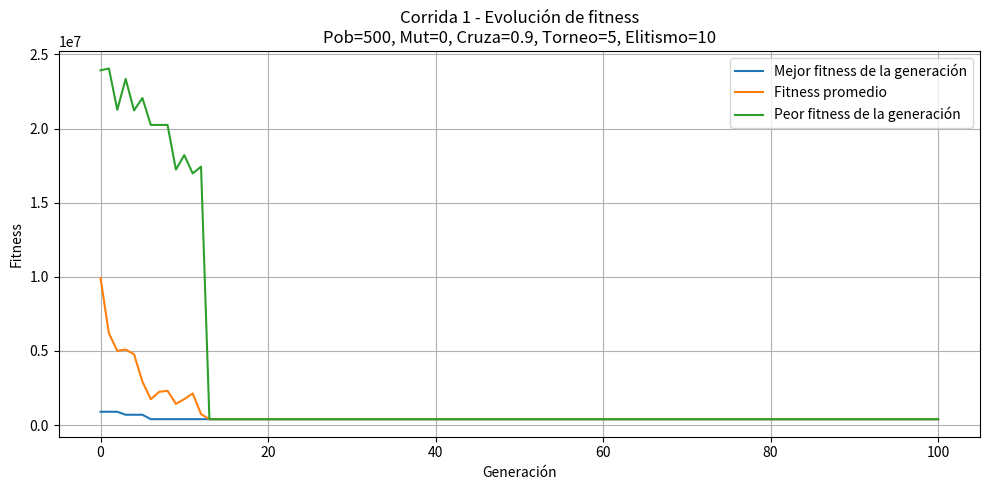
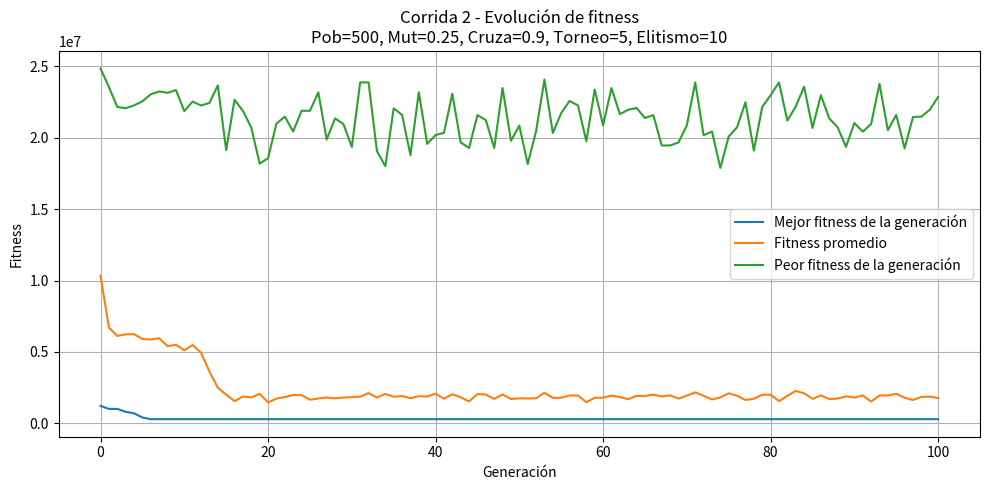
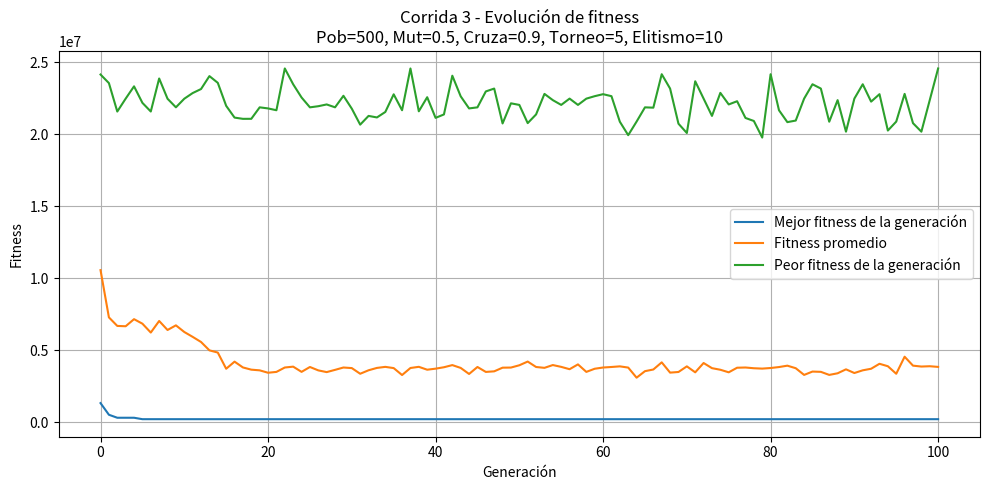
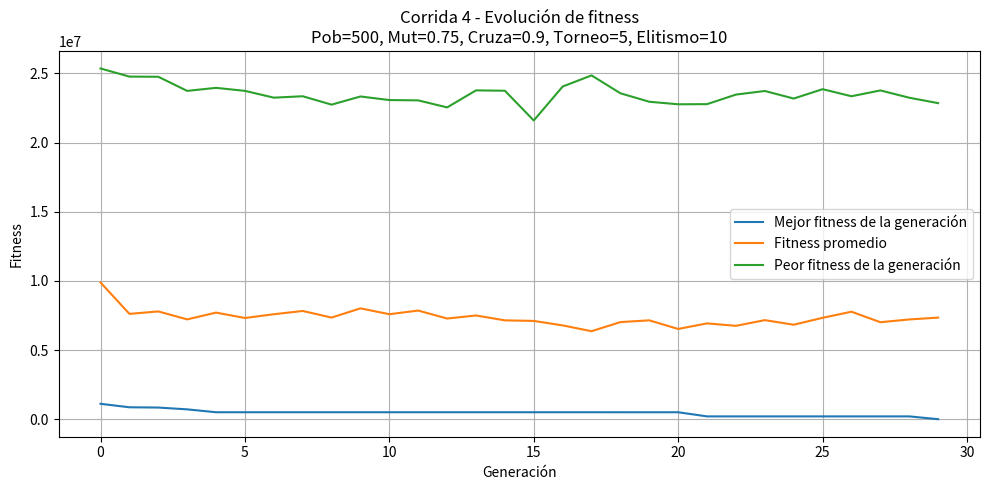
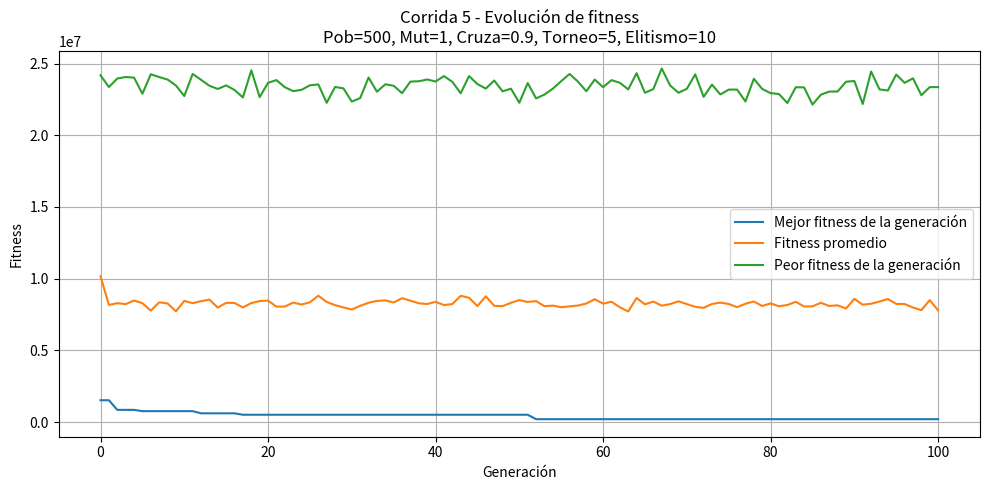
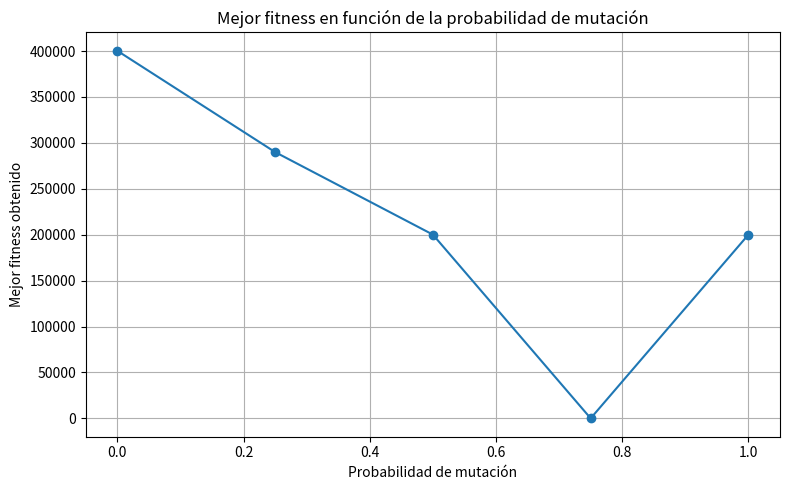
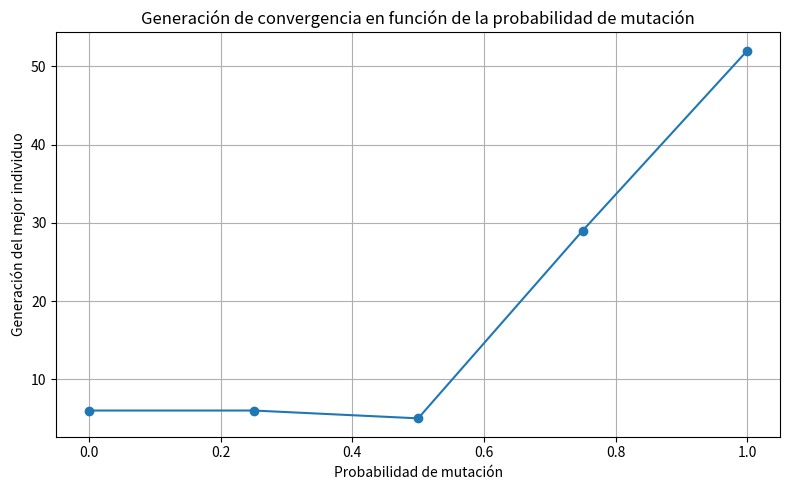

Recreate these plots in Python, in order.
import random
import csv
from dataclasses import dataclass


# ============================================================
# Problema: SATURN + URANUS + NEPTUNE + PLUTO = PLANETS
# ============================================================

LETTERS = ["S", "A", "T", "U", "R", "N", "E", "P", "L", "O"]

ADDENDS = ["SATURN", "URANUS", "NEPTUNE", "PLUTO"]
RESULT = "PLANETS"

LEADING_LETTERS = ["S", "U", "N", "P"]


@dataclass
class Config:
    population_size: int
    max_generations: int
    crossover_probability: float
    mutation_probability: float
    tournament_size: int
    elitism: int


# ============================================================
# 1. Decodificación del cromosoma
# ============================================================
# Cromosoma:
# Es una permutación de los dígitos 0..9.
#
# Usamos las 10 posiciones para asignar:
#
# [S, A, T, U, R, N, E, P, L, O]
#
# Ejemplo solución:
#
# [1, 2, 7, 5, 0, 3, 9, 4, 6, 8]
#
# Significa:
#
# S=1, A=2, T=7, U=5, R=0, N=3, E=9, P=4, L=6, O=8
#
# En este problema no hay posiciones sobrantes porque se usan
# exactamente 10 letras distintas.


def decode(individual):
    return {letter: digit for letter, digit in zip(LETTERS, individual)}


def build_number(mapping, word):
    value = 0

    for ch in word:
        value = value * 10 + mapping[ch]

    return value


# ============================================================
# 2. Función de aptitud
# ============================================================
# El objetivo es:
#
# SATURN + URANUS + NEPTUNE + PLUTO = PLANETS
#
# Minimizamos:
#
# |SATURN + URANUS + NEPTUNE + PLUTO - PLANETS|
#
# Además:
# - penalizamos si alguna palabra empieza con 0.
# - agregamos una penalización por errores columna a columna.
#
# La penalización columna a columna ayuda al AG a tener más información
# sobre qué tan cerca está una solución, no solo por el resultado final.


def column_error(mapping):
    carry = 0
    error = 0

    max_len = len(RESULT)

    for pos in range(max_len):
        column_sum = carry

        for word in ADDENDS:
            if pos < len(word):
                column_sum += mapping[word[-1 - pos]]

        expected_digit = mapping[RESULT[-1 - pos]]

        error += abs((column_sum % 10) - expected_digit)

        carry = column_sum // 10

    error += carry * 10

    return error


def evaluate(individual):
    mapping = decode(individual)

    addends_value = sum(build_number(mapping, word) for word in ADDENDS)
    result_value = build_number(mapping, RESULT)

    numeric_error = abs(addends_value - result_value)

    penalty = 0

    for letter in LEADING_LETTERS:
        if mapping[letter] == 0:
            penalty += 10_000_000

    column_penalty = column_error(mapping) * 100_000

    return numeric_error + column_penalty + penalty


# ============================================================
# 3. Generación de población inicial
# ============================================================

def create_individual():
    digits = list(range(10))
    random.shuffle(digits)
    return digits


def create_initial_population(size):
    return [create_individual() for _ in range(size)]


# ============================================================
# 4. Selección
# ============================================================
# Usamos selección por torneo.
# Como estamos minimizando, gana el individuo con menor fitness.


def tournament_selection(population, fitness_values, tournament_size):
    selected = []
    population_size = len(population)

    for _ in range(population_size):
        candidate_indexes = random.sample(range(population_size), tournament_size)

        winner_index = min(
            candidate_indexes,
            key=lambda i: fitness_values[i]
        )

        selected.append(population[winner_index][:])

    return selected


# ============================================================
# 5. Cruzamiento
# ============================================================
# Usamos Ordered Crossover porque el cromosoma es una permutación.
# Esto evita generar cromosomas con dígitos repetidos.


def ordered_crossover(parent1, parent2):
    size = len(parent1)

    start, end = sorted(random.sample(range(size), 2))

    child1 = [None] * size
    child2 = [None] * size

    child1[start:end + 1] = parent1[start:end + 1]
    child2[start:end + 1] = parent2[start:end + 1]

    def fill_child(child, donor):
        current_pos = (end + 1) % size
        donor_order = donor[end + 1:] + donor[:end + 1]

        for gene in donor_order:
            if gene not in child:
                child[current_pos] = gene
                current_pos = (current_pos + 1) % size

        return child

    child1 = fill_child(child1, parent2)
    child2 = fill_child(child2, parent1)

    return child1, child2


# ============================================================
# 6. Mutación
# ============================================================
# Mutación por intercambio de posiciones.
#
# Como el cromosoma es una permutación, no cambiamos un dígito por otro
# cualquiera porque podríamos repetir valores.
#
# En cambio, intercambiamos dos posiciones. Cada aplicación de la mutación
# realiza 3 intercambios (swaps=3) sobre el mismo individuo.


def swap_mutation(individual, swaps=3):
    for _ in range(swaps):
        i, j = random.sample(range(len(individual)), 2)
        individual[i], individual[j] = individual[j], individual[i]

    return individual


# ============================================================
# 7. Ejecución de una corrida
# ============================================================

def run_genetic_algorithm(config, seed):
    random.seed(seed)

    population = create_initial_population(config.population_size)

    best_individual = None
    best_fitness = float("inf")
    best_generation = 0

    log = []

    for generation in range(config.max_generations + 1):
        # Evaluación de la población
        fitness_values = [evaluate(individual) for individual in population]

        generation_best_index = min(
            range(len(population)),
            key=lambda i: fitness_values[i]
        )

        generation_best_individual = population[generation_best_index][:]
        generation_best_fitness = fitness_values[generation_best_index]

        if generation_best_fitness < best_fitness:
            best_fitness = generation_best_fitness
            best_individual = generation_best_individual[:]
            best_generation = generation

        avg_fitness = sum(fitness_values) / len(fitness_values)
        worst_fitness = max(fitness_values)

        log.append({
            "run_seed": seed,
            "generation": generation,
            "best_generation_fitness": generation_best_fitness,
            "avg_generation_fitness": avg_fitness,
            "worst_generation_fitness": worst_fitness,
            "best_global_fitness": best_fitness,
            "best_global_individual": best_individual[:]
        })

        # Criterio de paro
        if best_fitness == 0:
            break

        # Elitismo: conservamos los mejores individuos
        elite_indexes = sorted(
            range(len(population)),
            key=lambda i: fitness_values[i]
        )[:config.elitism]

        elites = [population[i][:] for i in elite_indexes]

        # Selección
        selected_population = tournament_selection(
            population,
            fitness_values,
            config.tournament_size
        )

        # Cruzamiento y mutación
        new_population = elites[:]

        index = 0

        while len(new_population) < config.population_size:
            parent1 = selected_population[index % len(selected_population)]
            parent2 = selected_population[(index + 1) % len(selected_population)]

            index += 2

            if random.random() <= config.crossover_probability:
                child1, child2 = ordered_crossover(parent1, parent2)
            else:
                child1, child2 = parent1[:], parent2[:]

            if random.random() <= config.mutation_probability:
                child1 = swap_mutation(child1)

            if random.random() <= config.mutation_probability:
                child2 = swap_mutation(child2)

            new_population.append(child1)

            if len(new_population) < config.population_size:
                new_population.append(child2)

        population = new_population

    return {
        "seed": seed,
        "best_individual": best_individual,
        "best_fitness": best_fitness,
        "best_generation": best_generation,
        "log": log
    }


# ============================================================
# 8. Interpretación de la solución
# ============================================================

def explain_solution(individual):
    mapping = decode(individual)

    saturn = build_number(mapping, "SATURN")
    uranus = build_number(mapping, "URANUS")
    neptune = build_number(mapping, "NEPTUNE")
    pluto = build_number(mapping, "PLUTO")
    planets = build_number(mapping, "PLANETS")

    total = saturn + uranus + neptune + pluto

    is_valid = total == planets

    return mapping, saturn, uranus, neptune, pluto, planets, total, is_valid

def save_logs(results, filename="logs_saturn_uranus_neptune_pluto_planets.csv"):
    rows = []

    for result in results:
        for row in result["log"]:
            rows.append({
                "run_seed": row["run_seed"],
                "generation": row["generation"],
                "best_generation_fitness": row["best_generation_fitness"],
                "avg_generation_fitness": row["avg_generation_fitness"],
                "worst_generation_fitness": row["worst_generation_fitness"],
                "best_global_fitness": row["best_global_fitness"],
                "best_global_individual": row["best_global_individual"]
            })

    with open(filename, mode="w", newline="", encoding="utf-8") as file:
        writer = csv.DictWriter(
            file,
            fieldnames=[
                "run_seed",
                "generation",
                "best_generation_fitness",
                "avg_generation_fitness",
                "worst_generation_fitness",
                "best_global_fitness",
                "best_global_individual"
            ]
        )

        writer.writeheader()
        writer.writerows(rows)

def plot_best_run(best_result):
    try:
        import matplotlib.pyplot as plt

        generations = [row["generation"] for row in best_result["log"]]
        best_values = [row["best_generation_fitness"] for row in best_result["log"]]
        avg_values = [row["avg_generation_fitness"] for row in best_result["log"]]

        plt.figure(figsize=(10, 5))
        plt.plot(generations, best_values, label="Mejor fitness de la generación")
        plt.plot(generations, avg_values, label="Fitness promedio de la generación")
        plt.xlabel("Generación")
        plt.ylabel("Fitness")
        plt.title("Evolución de la función de aptitud - SATURN + URANUS + NEPTUNE + PLUTO = PLANETS")
        plt.legend()
        plt.grid(True)
        plt.show()

    except ImportError:
        print("matplotlib no está instalado. Se omite el gráfico.")

def plot_run(result, run_number, config, save_image=True):
    try:
        import matplotlib.pyplot as plt

        generations = [row["generation"] for row in result["log"]]
        best_values = [row["best_generation_fitness"] for row in result["log"]]
        avg_values = [row["avg_generation_fitness"] for row in result["log"]]
        worst_values = [row["worst_generation_fitness"] for row in result["log"]]

        plt.figure(figsize=(10, 5))
        plt.plot(generations, best_values, label="Mejor fitness de la generación")
        plt.plot(generations, avg_values, label="Fitness promedio")
        plt.plot(generations, worst_values, label="Peor fitness de la generación")

        plt.xlabel("Generación")
        plt.ylabel("Fitness")
        plt.title(
            f"Corrida {run_number} - Evolución de fitness\n"
            f"Pob={config.population_size}, Mut={config.mutation_probability}, "
            f"Cruza={config.crossover_probability}, Torneo={config.tournament_size}, "
            f"Elitismo={config.elitism}"
        )
        plt.legend()
        plt.grid(True)
        plt.tight_layout()

        if save_image:
            filename = f"grafico_corrida_{run_number}.png"
            plt.savefig(filename, dpi=150)
            print(f"Gráfico guardado en: {filename}")

        plt.show()

    except ImportError:
        print("matplotlib no está instalado. Se omite el gráfico.")

def print_run_configuration(run_number, config):
    print("\n" + "-" * 70)
    print(f"CONFIGURACIÓN DE LA CORRIDA {run_number}")
    print("-" * 70)

    print("Cambios en la función de aptitud y/o estructura del cromosoma:")
    print("- Estructura del cromosoma: no cambia.")
    print("- Función de aptitud: no cambia.")
    print("- Se modifican parámetros de ejecución y operadores genéticos.")

    print("\nEstructura del cromosoma:")
    print("[S, A, T, U, R, N, E, P, L, O]")
    print("Cada cromosoma es una permutación de los dígitos 0..9.")

    print("\nFunción de aptitud:")
    print("fitness = |SATURN + URANUS + NEPTUNE + PLUTO - PLANETS|")
    print("          + penalización por ceros iniciales")
    print("          + penalización por error de columnas")

    print("\nMétodos y parámetros aplicados en operadores genéticos:")
    print(f"- Tamaño de población: {config.population_size}")
    print(f"- Cantidad máxima de generaciones: {config.max_generations}")
    print(f"- Selección: torneo")
    print(f"- Tamaño del torneo: {config.tournament_size}")
    print(f"- Cruzamiento: Ordered Crossover")
    print(f"- Probabilidad de cruzamiento: {config.crossover_probability}")
    print(f"- Mutación: intercambio de dos posiciones (3 intercambios por mutación)")
    print(f"- Probabilidad de mutación: {config.mutation_probability}")
    print(f"- Elitismo: {config.elitism} individuos")
    print("- Criterio de paro: fitness = 0 o máximo de generaciones")

def print_run_result(run_number, result):
    mapping, saturn, uranus, neptune, pluto, planets, total, is_valid = explain_solution(
        result["best_individual"]
    )

    print("\n" + "=" * 70)
    print(f"RESULTADO DE LA CORRIDA {run_number}")
    print("=" * 70)

    print(f"Seed utilizada: {result['seed']}")
    print(f"Mejor fitness obtenido: {result['best_fitness']}")
    print(f"Generación donde apareció el mejor individuo: {result['best_generation']}")
    print(f"Mejor cromosoma: {result['best_individual']}")
    print(f"Asignación obtenida: {mapping}")

    print("\nInterpretación de la solución:")
    print(f"SATURN  = {saturn}")
    print(f"URANUS  = {uranus}")
    print(f"NEPTUNE = {neptune}")
    print(f"PLUTO   = {pluto}")
    print(f"PLANETS = {planets}")

    print("\nValidación:")
    print(f"{saturn} + {uranus} + {neptune} + {pluto} = {total}")
    print(f"Resultado esperado: {planets}")

    if is_valid:
        print("¿Resuelve el problema?: Sí. La igualdad se cumple correctamente.")
    else:
        difference = abs(total - planets)
        print("¿Resuelve el problema?: No. La igualdad no se cumple.")
        print(f"Diferencia absoluta entre suma y resultado: {difference}")

def save_summary(results, configs, filename="resumen_corridas.csv"):
    rows = []

    for run_number, (result, config) in enumerate(zip(results, configs), start=1):
        mapping, saturn, uranus, neptune, pluto, planets, total, is_valid = explain_solution(
            result["best_individual"]
        )

        rows.append({
            "corrida": run_number,
            "seed": result["seed"],
            "population_size": config.population_size,
            "max_generations": config.max_generations,
            "crossover_probability": config.crossover_probability,
            "mutation_probability": config.mutation_probability,
            "tournament_size": config.tournament_size,
            "elitism": config.elitism,
            "best_fitness": result["best_fitness"],
            "best_generation": result["best_generation"],
            "best_individual": result["best_individual"],
            "mapping": mapping,
            "SATURN": saturn,
            "URANUS": uranus,
            "NEPTUNE": neptune,
            "PLUTO": pluto,
            "PLANETS": planets,
            "total_addends": total,
            "is_valid": is_valid
        })

    with open(filename, mode="w", newline="", encoding="utf-8") as file:
        writer = csv.DictWriter(
            file,
            fieldnames=[
                "corrida",
                "seed",
                "population_size",
                "max_generations",
                "crossover_probability",
                "mutation_probability",
                "tournament_size",
                "elitism",
                "best_fitness",
                "best_generation",
                "best_individual",
                "mapping",
                "SATURN",
                "URANUS",
                "NEPTUNE",
                "PLUTO",
                "PLANETS",
                "total_addends",
                "is_valid"
            ]
        )

        writer.writeheader()
        writer.writerows(rows)

    print(f"\nResumen de corridas guardado en: {filename}")

# ============================================================
# Comparación de resultados en función de mutation_probability
# ============================================================

def show_results_by_mutation_probability(results, configs, save_image=True):
    try:
        import matplotlib.pyplot as plt
    except ImportError:
        plt = None

    comparison_rows = []

    for run_number, (result, config) in enumerate(zip(results, configs), start=1):
        mapping, saturn, uranus, neptune, pluto, planets, total, is_valid = explain_solution(
            result["best_individual"]
        )

        comparison_rows.append({
            "corrida": run_number,
            "mutation_probability": config.mutation_probability,
            "best_fitness": result["best_fitness"],
            "best_generation": result["best_generation"],
            "is_valid": is_valid
        })

    # Mostrar tabla en consola
    print("\n" + "#" * 90)
    print("RESULTADOS EN FUNCIÓN DE LA PROBABILIDAD DE MUTACIÓN")
    print("#" * 90)

    print(
        f"{'Corrida':<10}"
        f"{'Mutación':<15}"
        f"{'Mejor fitness':<20}"
        f"{'Generación mejor':<22}"
        f"{'Resuelve':<10}"
    )

    print("-" * 90)

    for row in comparison_rows:
        print(
            f"{row['corrida']:<10}"
            f"{row['mutation_probability']:<15}"
            f"{row['best_fitness']:<20}"
            f"{row['best_generation']:<22}"
            f"{'Sí' if row['is_valid'] else 'No':<10}"
        )

    # Guardar CSV comparativo
    filename = "comparacion_mutation_probability.csv"

    with open(filename, mode="w", newline="", encoding="utf-8") as file:
        writer = csv.DictWriter(
            file,
            fieldnames=[
                "corrida",
                "mutation_probability",
                "best_fitness",
                "best_generation",
                "is_valid"
            ]
        )

        writer.writeheader()
        writer.writerows(comparison_rows)

    print(f"\nComparación guardada en: {filename}")

    # Graficar comparación
    if plt is None:
        print("matplotlib no está instalado. Se omiten los gráficos comparativos.")
        return

    mutation_values = [row["mutation_probability"] for row in comparison_rows]
    best_fitness_values = [row["best_fitness"] for row in comparison_rows]
    best_generation_values = [row["best_generation"] for row in comparison_rows]

    # Gráfico 1: mutation_probability vs best_fitness
    plt.figure(figsize=(8, 5))
    plt.plot(mutation_values, best_fitness_values, marker="o")
    plt.xlabel("Probabilidad de mutación")
    plt.ylabel("Mejor fitness obtenido")
    plt.title("Mejor fitness en función de la probabilidad de mutación")
    plt.grid(True)
    plt.tight_layout()

    if save_image:
        plt.savefig("comparacion_mutacion_fitness.png", dpi=150)
        print("Gráfico guardado en: comparacion_mutacion_fitness.png")

    plt.show()

    # Gráfico 2: mutation_probability vs best_generation
    plt.figure(figsize=(8, 5))
    plt.plot(mutation_values, best_generation_values, marker="o")
    plt.xlabel("Probabilidad de mutación")
    plt.ylabel("Generación del mejor individuo")
    plt.title("Generación de convergencia en función de la probabilidad de mutación")
    plt.grid(True)
    plt.tight_layout()

    if save_image:
        plt.savefig("comparacion_mutacion_generacion.png", dpi=150)
        print("Gráfico guardado en: comparacion_mutacion_generacion.png")

    plt.show()

def main():
    # Cada configuración representa una corrida diferente.
    # La estructura del cromosoma y la función de aptitud se mantienen iguales.
    # Lo que cambia son los parámetros de los operadores y de la ejecución.

    configs = [
        Config(
            population_size=500,
            max_generations=100,
            crossover_probability=0.90,
            mutation_probability=0,
            tournament_size=5,
            elitism=10
        ),
        Config(
            population_size=500,
            max_generations=100,
            crossover_probability=0.90,
            mutation_probability=0.25,
            tournament_size=5,
            elitism=10
        ),
        Config(
            population_size=500,
            max_generations=100,
            crossover_probability=0.90,
            mutation_probability=0.50,
            tournament_size=5,
            elitism=10
        ),
        Config(
            population_size=500,
            max_generations=100,
            crossover_probability=0.90,
            mutation_probability=0.75,
            tournament_size=5,
            elitism=10
        ),
        Config(
            population_size=500,
            max_generations=100,
            crossover_probability=0.90,
            mutation_probability=1,
            tournament_size=5,
            elitism=10
        )
    ]

    results = []

    for run_number, config in enumerate(configs, start=1):
        seed = run_number - 1

        print_run_configuration(run_number, config)

        result = run_genetic_algorithm(config, seed=seed)
        results.append(result)

        print_run_result(run_number, result)

        # Gráfico de comportamiento general de la función de aptitud
        # para esta corrida completa.
        plot_run(result, run_number, config, save_image=True)

    # Guardamos el log completo de todas las corridas.
    save_logs(results, filename="logs_todas_las_corridas.csv")

    # Guardamos un resumen compacto para la sección de resultados.
    save_summary(results, configs, filename="resumen_corridas.csv")
    
    show_results_by_mutation_probability(results, configs, save_image=True)

    # Mejor resultado global.
    best_result = min(results, key=lambda r: r["best_fitness"])
    best_run_index = results.index(best_result)
    best_config = configs[best_run_index]

    print("\n" + "#" * 70)
    print("MEJOR RESULTADO GLOBAL")
    print("#" * 70)

    print(f"Mejor corrida: {best_run_index + 1}")
    print(f"Seed: {best_result['seed']}")
    print(f"Mejor fitness global: {best_result['best_fitness']}")
    print(f"Generación del mejor individuo: {best_result['best_generation']}")

    mapping, saturn, uranus, neptune, pluto, planets, total, is_valid = explain_solution(
        best_result["best_individual"]
    )

    print(f"Cromosoma: {best_result['best_individual']}")
    print(f"Asignación: {mapping}")
    print(f"SATURN  = {saturn}")
    print(f"URANUS  = {uranus}")
    print(f"NEPTUNE = {neptune}")
    print(f"PLUTO   = {pluto}")
    print(f"PLANETS = {planets}")
    print(f"Validación: {saturn} + {uranus} + {neptune} + {pluto} = {total}")
    print(f"¿Solución válida?: {is_valid}")

    print("\nParámetros de la mejor corrida:")
    print(f"- Tamaño de población: {best_config.population_size}")
    print(f"- Generaciones máximas: {best_config.max_generations}")
    print(f"- Probabilidad de cruzamiento: {best_config.crossover_probability}")
    print(f"- Probabilidad de mutación: {best_config.mutation_probability}")
    print(f"- Tamaño de torneo: {best_config.tournament_size}")
    print(f"- Elitismo: {best_config.elitism}")


main()
